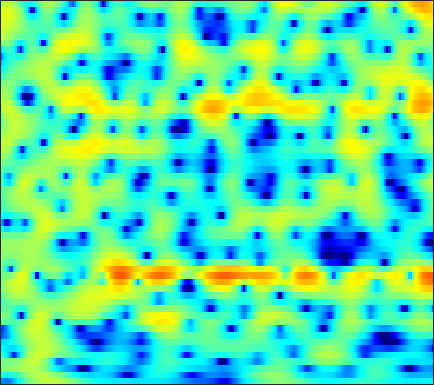

Data behind this chart, as committed beside it:
-10.229, -10.722, -11.132, -11.062, -10.611, -9.5638, -8.2256, -7.1494, -5.7324, -4.4037, -3.2094, -2.3897, -1.4134, -0.55407, 0.014505, 0.67785, 1.2368, 1.5894, 1.9766, 2.2781, 2.4918, 2.6012, 2.6827, 2.691
-4.454, -4.729, -5.015, -5.132, -5.056, -4.71, -4.1, -3.519, -2.653, -1.763, -0.9101, -0.3159, 0.396, 1.002, 1.385, 1.798, 2.102, 2.257, 2.374, 2.39, 2.308, 2.186, 1.946, 1.625
-0.3417, -0.2173, -0.05287, 0.1157, 0.2565, 0.4641, 0.6994, 0.8926, 1.161, 1.433, 1.689, 1.857, 2.036, 2.146, 2.172, 2.116, 1.945, 1.732, 1.322, 0.7614, 0.03804, -0.614, -1.628, -2.786
-0.1013, -0.1766, -0.2958, -0.3922, -0.4226, -0.3708, -0.1843, 0.05353, 0.4701, 0.9689, 1.492, 1.865, 2.301, 2.635, 2.8, 2.885, 2.795, 2.6, 2.152, 1.465, 0.5101, -0.4091, -1.95, -3.92
-3.163, -3.879, -5.209, -7.134, -9.152, -12.87, -15.59, -13.1, -8.594, -5.224, -2.744, -1.301, 0.2235, 1.375, 2.039, 2.693, 3.106, 3.272, 3.322, 3.187, 2.888, 2.574, 2.057, 1.47
-5.494, -5.686, -6.049, -6.498, -6.839, -7.138, -7.014, -6.536, -5.45, -4.08, -2.68, -1.683, -0.4997, 0.4993, 1.131, 1.811, 2.313, 2.579, 2.796, 2.867, 2.811, 2.695, 2.453, 2.127
-7.336, -7.038, -6.594, -6.06, -5.604, -4.919, -4.161, -3.554, -2.713, -1.847, -0.9917, -0.3734, 0.3938, 1.074, 1.508, 1.988, 2.341, 2.523, 2.658, 2.67, 2.571, 2.422, 2.136, 1.75
-12.64, -12.35, -10.97, -9.07, -7.622, -5.836, -4.261, -3.213, -1.983, -0.9092, 0.02496, 0.6481, 1.365, 1.961, 2.325, 2.691, 2.918, 2.999, 2.986, 2.839, 2.558, 2.264, 1.779, 1.196
-13.51, -13.67, -11.39, -8.574, -6.775, -4.806, -3.252, -2.273, -1.135, -0.1357, 0.7528, 1.353, 2.054, 2.652, 3.007, 3.354, 3.54, 3.553, 3.391, 3.005, 2.393, 1.774, 0.7808, -0.3694
-1.776, -1.932, -2.035, -2.038, -1.99, -1.929, -1.921, -1.937, -1.869, -1.543, -0.8555, -0.136, 0.9403, 1.999, 2.696, 3.43, 3.896, 4.043, 3.955, 3.516, 2.679, 1.744, -0.00654, -2.565
0.4173, 0.1876, -0.2026, -0.775, -1.385, -2.538, -4.294, -6.263, -10.65, -21.03, -13.95, -8.251, -3.879, -1.098, 0.3885, 1.824, 2.763, 3.19, 3.449, 3.398, 3.054, 2.603, 1.758, 0.7523
-1.729, -1.547, -1.42, -1.497, -1.711, -2.213, -2.864, -3.409, -4.072, -4.353, -3.998, -3.341, -2.211, -1.046, -0.2779, 0.5621, 1.184, 1.501, 1.767, 1.856, 1.809, 1.71, 1.532, 1.32
-3.274, -2.441, -1.625, -1.068, -0.7773, -0.5287, -0.4027, -0.3564, -0.2776, -0.1885, -0.07772, 0.04261, 0.2414, 0.4427, 0.5615, 0.6706, 0.7007, 0.6859, 0.6092, 0.4668, 0.2932, 0.1744, 0.05535, -0.01013
-1.746, -0.9529, -0.1154, 0.5354, 0.9479, 1.393, 1.699, 1.845, 1.96, 1.999, 1.952, 1.872, 1.685, 1.411, 1.136, 0.7033, 0.1979, -0.2478, -0.9281, -1.627, -2.311, -2.77, -3.175, -3.313
0.1951, 0.6994, 1.354, 1.968, 2.369, 2.805, 3.121, 3.285, 3.359, 3.272, 3.062, 2.784, 2.262, 1.562, 0.977, 0.053, -1.05, -1.98, -3.444, -5.189, -7.468, -9.58, -12.35, -12.6
-0.4065, 0.3967, 1.348, 2.15, 2.629, 3.166, 3.613, 3.876, 4.09, 4.072, 3.747, 3.289, 2.375, 1.107, -0.06215, -1.75, -3.318, -4.262, -5.167, -6.139, -7.428, -8.666, -10.33, -10.43
-1.454, -0.5924, -0.1903, -0.3055, -0.3075, 0.2174, 1.395, 2.376, 3.506, 4.215, 4.325, 4.009, 3.004, 1.112, -1.107, -5.87, -16.99, -18, -7.693, -4.135, -2.312, -1.481, -0.9251, -0.6268
-1.106, -1.899, -3.862, -7.702, -12.8, -14.18, -6.252, -2.874, -0.1092, 1.528, 2.405, 2.654, 2.499, 1.915, 1.285, 0.3428, -0.361, -0.5296, -0.3447, 0.1753, 0.6962, 0.9979, 1.292, 1.396
-0.3503, -0.8367, -1.485, -2.04, -2.3, -2.197, -1.611, -0.9981, -0.1092, 0.6406, 1.202, 1.48, 1.646, 1.657, 1.576, 1.397, 1.211, 1.081, 0.9254, 0.8074, 0.6852, 0.5494, 0.3425, 0.07252
0.5793, 0.4399, 0.2909, 0.1993, 0.1711, 0.2437, 0.4036, 0.5614, 0.8213, 1.089, 1.317, 1.44, 1.561, 1.596, 1.571, 1.485, 1.32, 1.148, 0.8706, 0.5082, 0.06535, -0.3149, -0.9219, -1.601
1.043, 1.022, 0.9812, 0.9578, 0.9722, 1.007, 1.08, 1.163, 1.275, 1.405, 1.526, 1.609, 1.695, 1.733, 1.725, 1.657, 1.504, 1.322, 0.9783, 0.4817, -0.1785, -0.7865, -1.786, -3.023
0.9111, 0.8552, 0.7808, 0.7365, 0.7319, 0.7465, 0.797, 0.8626, 0.9649, 1.086, 1.234, 1.364, 1.538, 1.715, 1.836, 1.938, 1.956, 1.893, 1.667, 1.265, 0.6349, -0.01868, -1.154, -2.687
-0.4579, -0.7314, -0.9952, -1.127, -1.149, -1.068, -0.9564, -0.8918, -0.8048, -0.7275, -0.5773, -0.3858, 0.02714, 0.5976, 1.078, 1.701, 2.23, 2.519, 2.723, 2.711, 2.448, 2.081, 1.361, 0.3702
-4.64, -5.787, -7.035, -7.277, -6.742, -5.709, -4.905, -4.636, -4.8, -5.51, -6.534, -6.963, -6.101, -3.945, -2.205, -0.1693, 1.399, 2.28, 3.125, 3.606, 3.793, 3.764, 3.519, 3.098
-8.473, -11.38, -18.02, -18.32, -13.16, -9.168, -7.177, -6.497, -6.62, -7.941, -10.79, -13.51, -12.01, -6.922, -4.002, -1.157, 0.8337, 1.915, 2.942, 3.575, 3.89, 3.951, 3.834, 3.552
-5.138, -5.471, -5.736, -5.572, -5.151, -4.391, -3.682, -3.268, -2.928, -2.781, -2.635, -2.421, -1.809, -0.8659, -0.04339, 1.036, 1.962, 2.524, 3.048, 3.33, 3.357, 3.216, 2.834, 2.225
-3.114, -2.721, -2.242, -1.776, -1.411, -0.9427, -0.4716, -0.1661, 0.2089, 0.5408, 0.8456, 1.073, 1.391, 1.716, 1.958, 2.247, 2.467, 2.568, 2.594, 2.462, 2.146, 1.762, 1.012, -0.08175
-2.59, -1.934, -1.184, -0.5339, -0.104, 0.4183, 0.8757, 1.179, 1.517, 1.783, 1.959, 2.047, 2.08, 2.033, 1.944, 1.766, 1.542, 1.342, 1.067, 0.7592, 0.4081, 0.07542, -0.5231, -1.35
-2.096, -1.467, -0.7722, -0.1417, 0.2831, 0.8387, 1.33, 1.675, 2.046, 2.29, 2.386, 2.337, 2.091, 1.639, 1.157, 0.3542, -0.5566, -1.214, -1.868, -2.109, -1.984, -1.767, -1.501, -1.371
-1.358, -1.23, -1.064, -0.7981, -0.4468, 0.2192, 1.018, 1.617, 2.315, 2.812, 3.045, 3.003, 2.642, 1.85, 0.9243, -0.8857, -3.617, -6.518, -11.35, -10.59, -6.314, -4.03, -1.999, -0.8042
-1.954, -3.127, -5.155, -6.979, -6.783, -4.428, -1.73, -0.07988, 1.587, 2.729, 3.391, 3.612, 3.538, 3.033, 2.355, 1.027, -0.7804, -2.329, -3.992, -3.916, -2.44, -1.198, 0.08819, 0.857
-2.691, -4.23, -7.03, -10.05, -10.04, -6.869, -3.702, -1.898, -0.09609, 1.154, 1.988, 2.392, 2.664, 2.692, 2.569, 2.27, 1.881, 1.61, 1.351, 1.287, 1.373, 1.489, 1.573, 1.482
-1.472, -1.99, -2.604, -3.019, -3.063, -2.816, -2.268, -1.801, -1.149, -0.562, -0.0511, 0.2758, 0.6376, 0.9231, 1.085, 1.248, 1.354, 1.407, 1.476, 1.533, 1.582, 1.595, 1.546, 1.384
-0.2628, -0.4694, -0.8052, -1.164, -1.447, -1.808, -2.159, -2.382, -2.601, -2.653, -2.495, -2.244, -1.773, -1.251, -0.8629, -0.3945, 0.008671, 0.2566, 0.5477, 0.7881, 1.012, 1.154, 1.33, 1.452
1.01, 0.8986, 0.5549, 0.007006, -0.5749, -1.577, -2.913, -4.114, -5.918, -7.394, -7.568, -6.742, -5.161, -3.708, -2.838, -1.987, -1.407, -1.086, -0.7667, -0.4451, -0.07899, 0.2551, 0.7552, 1.293
2.271, 2.309, 2.133, 1.62, 1.001, -0.2539, -2.113, -4.091, -8.002, -14.57, -15.53, -10.58, -6.544, -4.303, -3.334, -2.707, -2.675, -2.928, -3.432, -3.738, -3.405, -2.66, -1.327, 0.06462
2.309, 2.685, 2.933, 2.868, 2.615, 2.008, 1.117, 0.3085, -0.8203, -1.738, -2.162, -2.121, -1.88, -1.71, -1.81, -2.373, -3.632, -5.251, -8.825, -16.72, -18.5, -10.49, -5.324, -2.293
0.7897, 1.512, 2.18, 2.586, 2.713, 2.706, 2.518, 2.284, 1.919, 1.528, 1.152, 0.8779, 0.4869, -0.002206, -0.4759, -1.317, -2.414, -3.419, -4.854, -5.991, -6.088, -5.396, -4.025, -2.659
-0.6111, 0.2644, 1.194, 1.871, 2.232, 2.525, 2.637, 2.622, 2.489, 2.258, 1.95, 1.663, 1.24, 0.7432, 0.3265, -0.296, -0.9785, -1.479, -2.117, -2.611, -2.883, -2.949, -2.839, -2.644
-1.25, -0.2206, 0.9095, 1.741, 2.201, 2.584, 2.749, 2.761, 2.637, 2.398, 2.084, 1.797, 1.38, 0.9351, 0.572, 0.06997, -0.4977, -0.9261, -1.557, -2.183, -2.772, -3.186, -3.555, -3.702
-0.7441, 0.4895, 1.723, 2.536, 2.919, 3.143, 3.103, 2.93, 2.548, 2.07, 1.54, 1.171, 0.7054, 0.3122, 0.05372, -0.2864, -0.6639, -1.067, -1.779, -2.812, -4.271, -5.582, -7.434, -8.088
1.294, 2.229, 3.091, 3.527, 3.568, 3.318, 2.722, 2.055, 0.9713, -0.264, -1.501, -2.279, -2.931, -3.092, -2.897, -2.471, -2.028, -1.881, -2.004, -2.713, -4.241, -6.148, -10.21, -13.27
2.124, 2.543, 2.807, 2.686, 2.317, 1.426, 0.0146, -1.413, -3.856, -6.955, -10.6, -13.47, -16.09, -14.95, -12.34, -8.8, -6.065, -4.459, -3.012, -2.159, -1.738, -1.64, -1.52, -1.079
1.495, 1.676, 1.63, 1.232, 0.6798, -0.5095, -2.312, -4.121, -7.446, -12.21, -19.51, -28.98, -35.74, -24.68, -18.32, -12.22, -7.994, -5.655, -3.305, -1.619, -0.4264, 0.2542, 0.978, 1.576
0.6785, 0.8827, 0.9456, 0.7232, 0.3344, -0.4972, -1.707, -2.894, -4.835, -7.134, -9.471, -10.81, -11.34, -10.29, -8.781, -6.487, -4.318, -2.839, -1.183, 0.09802, 1.063, 1.624, 2.149, 2.467
-0.9111, -0.4514, 0.0005153, 0.2209, 0.2266, 0.0469, -0.3324, -0.7362, -1.364, -2.01, -2.535, -2.771, -2.777, -2.428, -1.965, -1.165, -0.2663, 0.3957, 1.179, 1.808, 2.244, 2.425, 2.463, 2.257
-3.569, -2.692, -1.777, -1.094, -0.7063, -0.3526, -0.1583, -0.08005, -0.03531, -0.00435, 0.05314, 0.1293, 0.3093, 0.596, 0.8552, 1.251, 1.673, 1.95, 2.268, 2.482, 2.533, 2.428, 2.078, 1.428
-6.007, -4.928, -3.743, -2.762, -2.15, -1.499, -0.9896, -0.6734, -0.3175, 7.935e-05, 0.3065, 0.5457, 0.8717, 1.207, 1.462, 1.787, 2.066, 2.245, 2.417, 2.483, 2.419, 2.271, 1.898, 1.279
-7.925, -6.821, -5.431, -4.256, -3.547, -2.825, -2.294, -1.972, -1.589, -1.2, -0.7575, -0.3818, 0.132, 0.6256, 0.9685, 1.359, 1.658, 1.851, 2.042, 2.15, 2.191, 2.187, 2.096, 1.876
-11.3, -8.746, -6.337, -4.877, -4.248, -3.856, -3.893, -4.1, -4.309, -4.116, -3.4, -2.639, -1.585, -0.6675, -0.1355, 0.3557, 0.6484, 0.7696, 0.8855, 1.03, 1.282, 1.54, 1.936, 2.324
-6.773, -5.231, -3.742, -3.012, -2.959, -3.616, -5.282, -7.45, -12.25, -15.64, -9.751, -6.391, -3.557, -1.916, -1.241, -0.9236, -1.159, -1.664, -2.515, -3, -2.508, -1.548, 0.06326, 1.586
0.1032, 0.1639, 0.1963, 0.01578, -0.348, -1.252, -2.655, -4.01, -5.84, -6.528, -5.43, -4.189, -2.766, -1.928, -1.726, -2.064, -3.258, -4.877, -8.761, -18.83, -15.38, -8.186, -3.36, -0.4162
2.489, 2.347, 2.098, 1.748, 1.399, 0.8391, 0.1894, -0.3054, -0.8894, -1.267, -1.421, -1.452, -1.461, -1.552, -1.744, -2.228, -2.982, -3.691, -4.709, -5.31, -4.97, -4.144, -2.69, -1.267
3.318, 3.218, 3.022, 2.74, 2.476, 2.067, 1.596, 1.225, 0.7168, 0.213, -0.2656, -0.5879, -0.9996, -1.384, -1.66, -2.006, -2.3, -2.49, -2.647, -2.667, -2.538, -2.34, -2.024, -1.746
3.777, 3.792, 3.736, 3.579, 3.389, 3.022, 2.545, 2.115, 1.464, 0.7315, -0.0552, -0.6511, -1.414, -2.073, -2.438, -2.695, -2.711, -2.594, -2.325, -2.058, -1.859, -1.781, -1.847, -2.152
3.824, 4.074, 4.258, 4.258, 4.127, 3.779, 3.235, 2.693, 1.801, 0.7092, -0.5976, -1.756, -3.468, -5.197, -6.156, -6.377, -5.405, -4.325, -2.976, -1.927, -1.244, -1.013, -1.061, -1.537
2.877, 3.497, 4.001, 4.163, 4.077, 3.719, 3.084, 2.45, 1.386, 0.06571, -1.581, -3.126, -5.923, -10.44, -17.12, -19.4, -9.625, -6.094, -3.145, -1.298, -0.1711, 0.2898, 0.4765, 0.1966
1.228, 2.072, 2.763, 2.988, 2.878, 2.361, 1.473, 0.6117, -0.7084, -2.023, -3.156, -3.826, -4.581, -5.146, -5.289, -4.77, -3.448, -2.28, -0.8042, 0.4031, 1.216, 1.609, 1.813, 1.673
